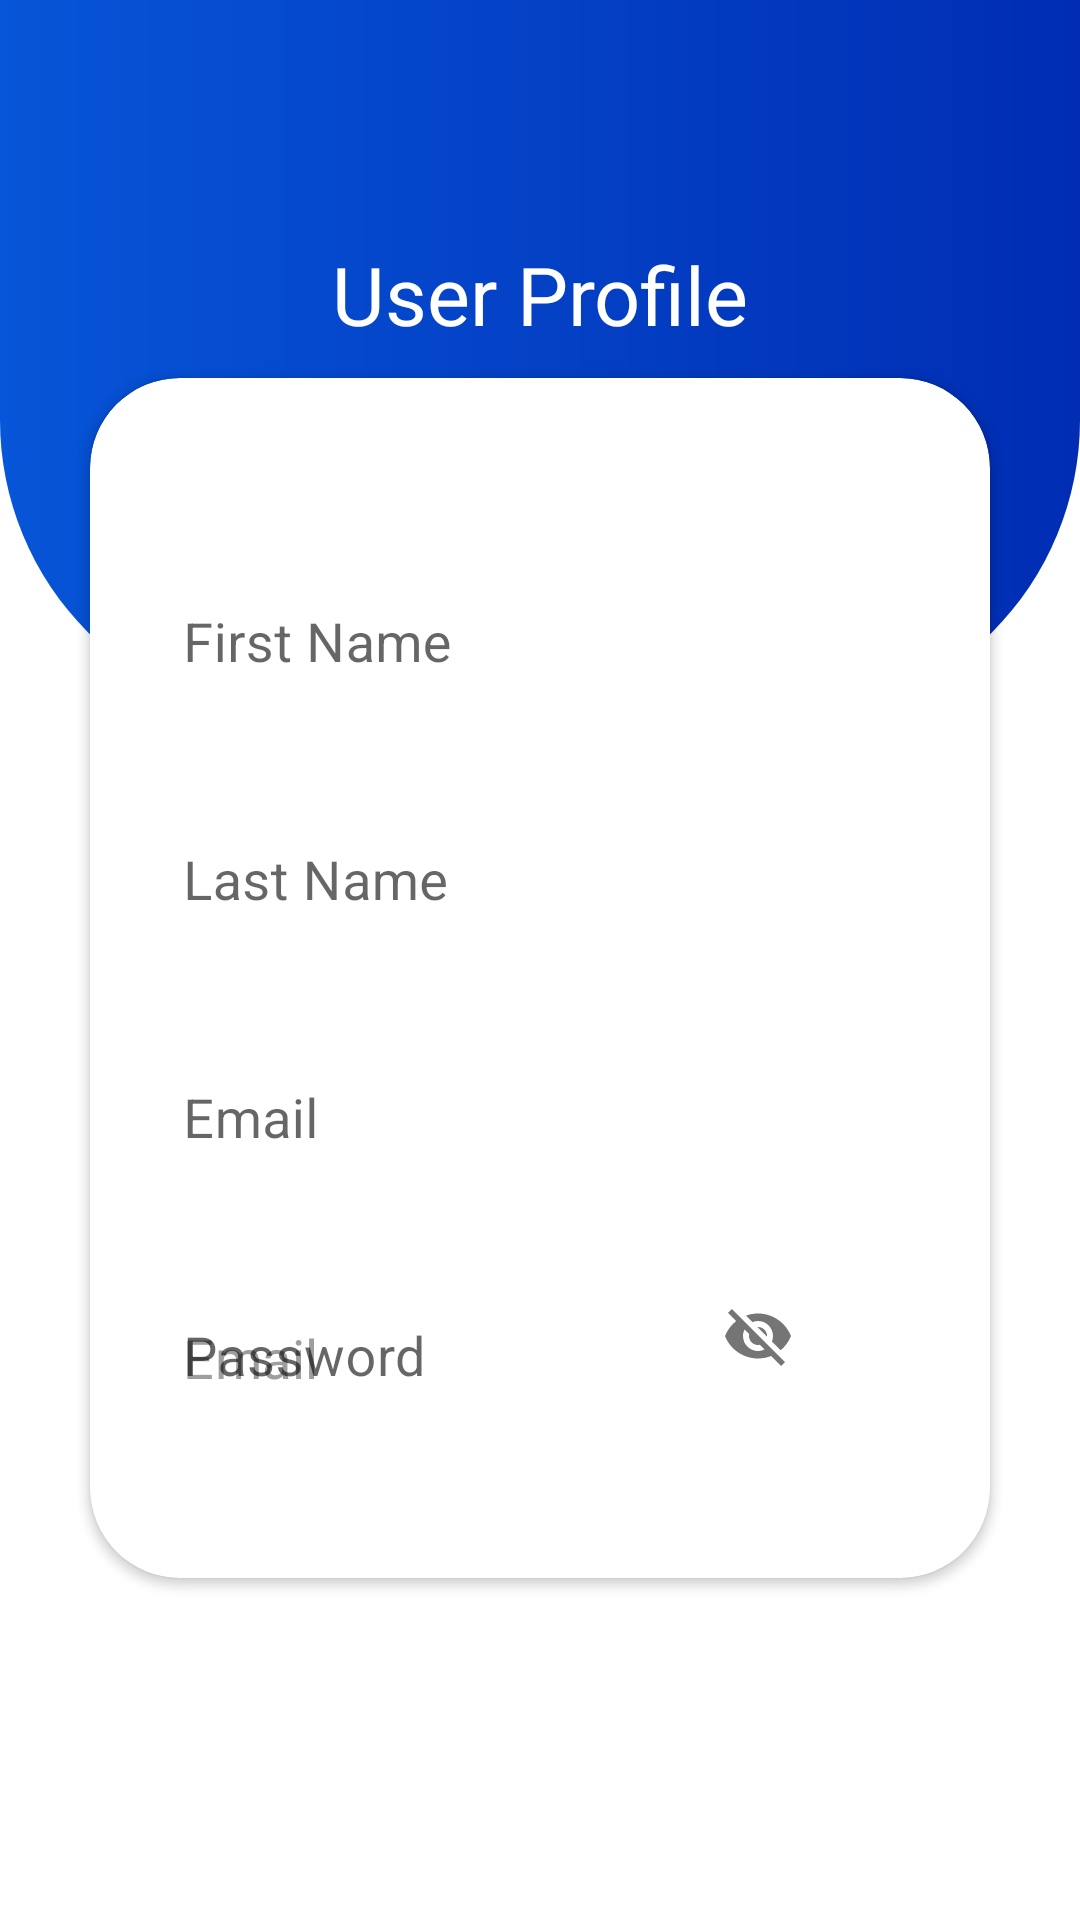

This screen was rendered from an Android layout file. Write that file and the resources it references.
<!-- AndroidManifest.xml: application theme Theme.1190075_1190245_CourseProject -->
<!-- res/layout/fragment_profile.xml -->
<?xml version="1.0" encoding="utf-8"?>
<androidx.constraintlayout.widget.ConstraintLayout xmlns:android="http://schemas.android.com/apk/res/android"
xmlns:app="http://schemas.android.com/apk/res-auto"
xmlns:tools="http://schemas.android.com/tools"
android:layout_width="match_parent"
android:layout_height="match_parent"
tools:context=".menu.ProfileFragment">

    <LinearLayout
        android:layout_width="match_parent"
        android:layout_height="240dp"
        app:layout_constraintEnd_toEndOf="parent"
        app:layout_constraintEnd_toStartOf="parent"
        app:layout_constraintTop_toTopOf="parent"
        android:background="@drawable/background_top"/>

    <ImageView
        android:id="@+id/icon"
        android:layout_width="55dp"
        android:layout_height="55dp"
        android:layout_gravity="center"
        android:layout_marginTop="25dp"
        android:src="@drawable/notebook"
        app:layout_constraintEnd_toEndOf="parent"
        app:layout_constraintStart_toStartOf="parent"
        app:layout_constraintTop_toTopOf="parent"
        android:contentDescription="@string/logo" />

    <TextView
        android:id="@+id/create_text"
        android:layout_width="match_parent"
        android:layout_height="wrap_content"
        android:layout_gravity="center"
        android:gravity="center"
        android:text="@string/user_profile"
        app:layout_constraintTop_toBottomOf="@+id/icon"
        android:textSize="27sp"
        android:textColor="@color/white"
        android:visibility="visible" />

    <androidx.cardview.widget.CardView
        android:layout_width="match_parent"
        app:cardCornerRadius="30dp"
        android:layout_height="400dp"
        android:layout_marginTop="10dp"
        android:layout_marginStart="30dp"
        android:layout_marginEnd="30dp"
        app:layout_constraintEnd_toEndOf="parent"
        app:layout_constraintStart_toStartOf="parent"
        app:layout_constraintTop_toBottomOf="@+id/create_text">
        <LinearLayout
            android:layout_width="match_parent"
            android:layout_height="match_parent"
            android:orientation="vertical"
            android:layout_margin="15dp"
            android:gravity="center"
            android:layout_marginTop="20dp">

            <LinearLayout
                android:layout_width="match_parent"
                android:layout_height="wrap_content"
                android:layout_marginBottom="10dp"
                android:orientation="horizontal">
                <com.google.android.material.textfield.TextInputLayout
                    android:layout_width="match_parent"
                    android:layout_height="wrap_content"
                    android:layout_weight="1"
                    app:boxBackgroundMode="none">
                    <EditText
                        android:id="@+id/firstName"
                        android:layout_width="match_parent"
                        android:layout_height="wrap_content"
                        android:hint="@string/first_name"
                        android:textSize="18sp"
                        android:textColor="@color/black"
                        android:textColorHint="@color/grey_500"
                        android:textAlignment="textStart"
                        android:textDirection="ltr"
                        android:background="@android:color/transparent"
                        android:minHeight="48dp"
                        android:layout_weight="1" />
                </com.google.android.material.textfield.TextInputLayout>

                <ImageView
                    android:id="@+id/edit_fn"
                    android:layout_width="match_parent"
                    android:layout_height="20dp"
                    android:layout_weight="6"
                    android:layout_gravity="center"
                    android:src="@drawable/edit"
                    android:contentDescription="@string/edit_icon" />
            </LinearLayout>

            <LinearLayout
                android:layout_width="match_parent"
                android:layout_height="wrap_content"
                android:layout_marginBottom="10dp"
                android:orientation="horizontal">
                <com.google.android.material.textfield.TextInputLayout
                    android:layout_width="match_parent"
                    android:layout_height="wrap_content"
                    android:layout_weight="1"
                    app:boxBackgroundMode="none">
                    <EditText
                        android:id="@+id/lastName"
                        android:layout_width="match_parent"
                        android:layout_height="wrap_content"
                        android:hint="@string/last_name"
                        android:textSize="18sp"
                        android:textColor="@color/black"
                        android:textColorHint="@color/grey_500"
                        android:textAlignment="textStart"
                        android:textDirection="ltr"
                        android:layout_weight="1"
                        android:background="@android:color/transparent"
                        android:minHeight="48dp"
                        android:layout_marginTop="25dp" />
                </com.google.android.material.textfield.TextInputLayout>

                <ImageView
                    android:id="@+id/edit_ln"
                    android:layout_width="match_parent"
                    android:layout_height="20dp"
                    android:layout_weight="6"
                    android:layout_gravity="center"
                    android:src="@drawable/edit"/>
            </LinearLayout>

            <LinearLayout
                android:layout_width="match_parent"
                android:layout_height="wrap_content"
                android:layout_marginBottom="10dp"
                android:orientation="horizontal">
                <com.google.android.material.textfield.TextInputLayout
                    android:layout_width="match_parent"
                    android:layout_height="wrap_content"
                    android:layout_weight="1"
                    app:boxBackgroundMode="none">
                    <EditText
                        android:id="@+id/email"
                        android:layout_width="match_parent"
                        android:layout_height="wrap_content"
                        android:hint="@string/email"
                        android:textSize="18sp"
                        android:textColor="@color/black"
                        android:textColorHint="@color/grey_500"
                        android:textAlignment="textStart"
                        android:textDirection="ltr"
                        android:layout_weight="1"
                        android:background="@android:color/transparent"
                        android:minHeight="48dp"
                        android:layout_marginTop="25dp"
                        android:inputType="textEmailAddress"/>
                </com.google.android.material.textfield.TextInputLayout>

                <ImageView
                    android:id="@+id/edit_email"
                    android:layout_width="match_parent"
                    android:layout_height="20dp"
                    android:layout_weight="6"
                    android:layout_gravity="center"
                    android:src="@drawable/edit"/>
            </LinearLayout>

            <LinearLayout
                android:layout_width="match_parent"
                android:layout_height="wrap_content"
                android:layout_marginBottom="10dp"
                android:orientation="horizontal">
                <com.google.android.material.textfield.TextInputLayout
                    android:layout_width="match_parent"
                    android:layout_height="wrap_content"
                    android:hint="@string/password"
                    android:layout_weight="1"
                    app:boxBackgroundMode="none"
                    app:passwordToggleEnabled="true">
                    <EditText
                        android:id="@+id/password"
                        android:layout_width="match_parent"
                        android:layout_height="wrap_content"
                        android:hint="@string/email"
                        android:textSize="18sp"
                        android:textColor="@color/black"
                        android:textColorHint="@color/grey_500"
                        android:textAlignment="textStart"
                        android:textDirection="ltr"
                        android:layout_weight="1"
                        android:background="@android:color/transparent"
                        android:minHeight="48dp"
                        android:layout_marginTop="25dp" />
                </com.google.android.material.textfield.TextInputLayout>

                <ImageView
                    android:id="@+id/edit_password"
                    android:layout_width="match_parent"
                    android:layout_height="20dp"
                    android:layout_weight="6"
                    android:layout_gravity="center"
                    android:src="@drawable/edit"/>
            </LinearLayout>



        </LinearLayout>
    </androidx.cardview.widget.CardView>

</androidx.constraintlayout.widget.ConstraintLayout>
<!-- resources referenced by this layout -->
<resources>
  <color name="black">#FF000000</color>
  <color name="grey_500">#9E9E9E</color>
  <color name="white">#FFFFFFFF</color>
  <!-- drawable background_top (drawable) -->
  <?xml version="1.0" encoding="utf-8"?>
  <shape xmlns:android="http://schemas.android.com/apk/res/android"
      android:shape="rectangle">
  
      <gradient
          android:startColor="@color/blue_700"
          android:endColor="@color/blue_400"
          android:angle="180"/>
      <corners
          android:bottomRightRadius="100dp"
          android:bottomLeftRadius="100dp"/>
  
  </shape>
  <string name="edit_icon">edit icon</string>
  <string name="email">Email</string>
  <string name="first_name">First Name</string>
  <string name="last_name">Last Name</string>
  <string name="logo">logo</string>
  <string name="password">Password</string>
  <string name="user_profile">User Profile</string>
  <style name="Theme.1190075_1190245_CourseProject" parent="Theme.MaterialComponents.DayNight.NoActionBar">
          
          <item name="colorPrimary">@color/purple_500</item>
          <item name="colorPrimaryVariant">@color/blue_700</item>
          <item name="colorOnPrimary">@color/white</item>
          
          <item name="colorSecondary">@color/teal_200</item>
          <item name="colorSecondaryVariant">@color/teal_700</item>
          <item name="colorOnSecondary">@color/black</item>
          
          <item name="android:statusBarColor">?attr/colorPrimaryVariant</item>
          
      </style>
  <color name="blue_700">#002DB3</color>
  <color name="blue_400">#0755D8</color>
  <color name="purple_500">#FF6200EE</color>
  <color name="teal_200">#FF03DAC5</color>
  <color name="teal_700">#FF018786</color>
</resources>
